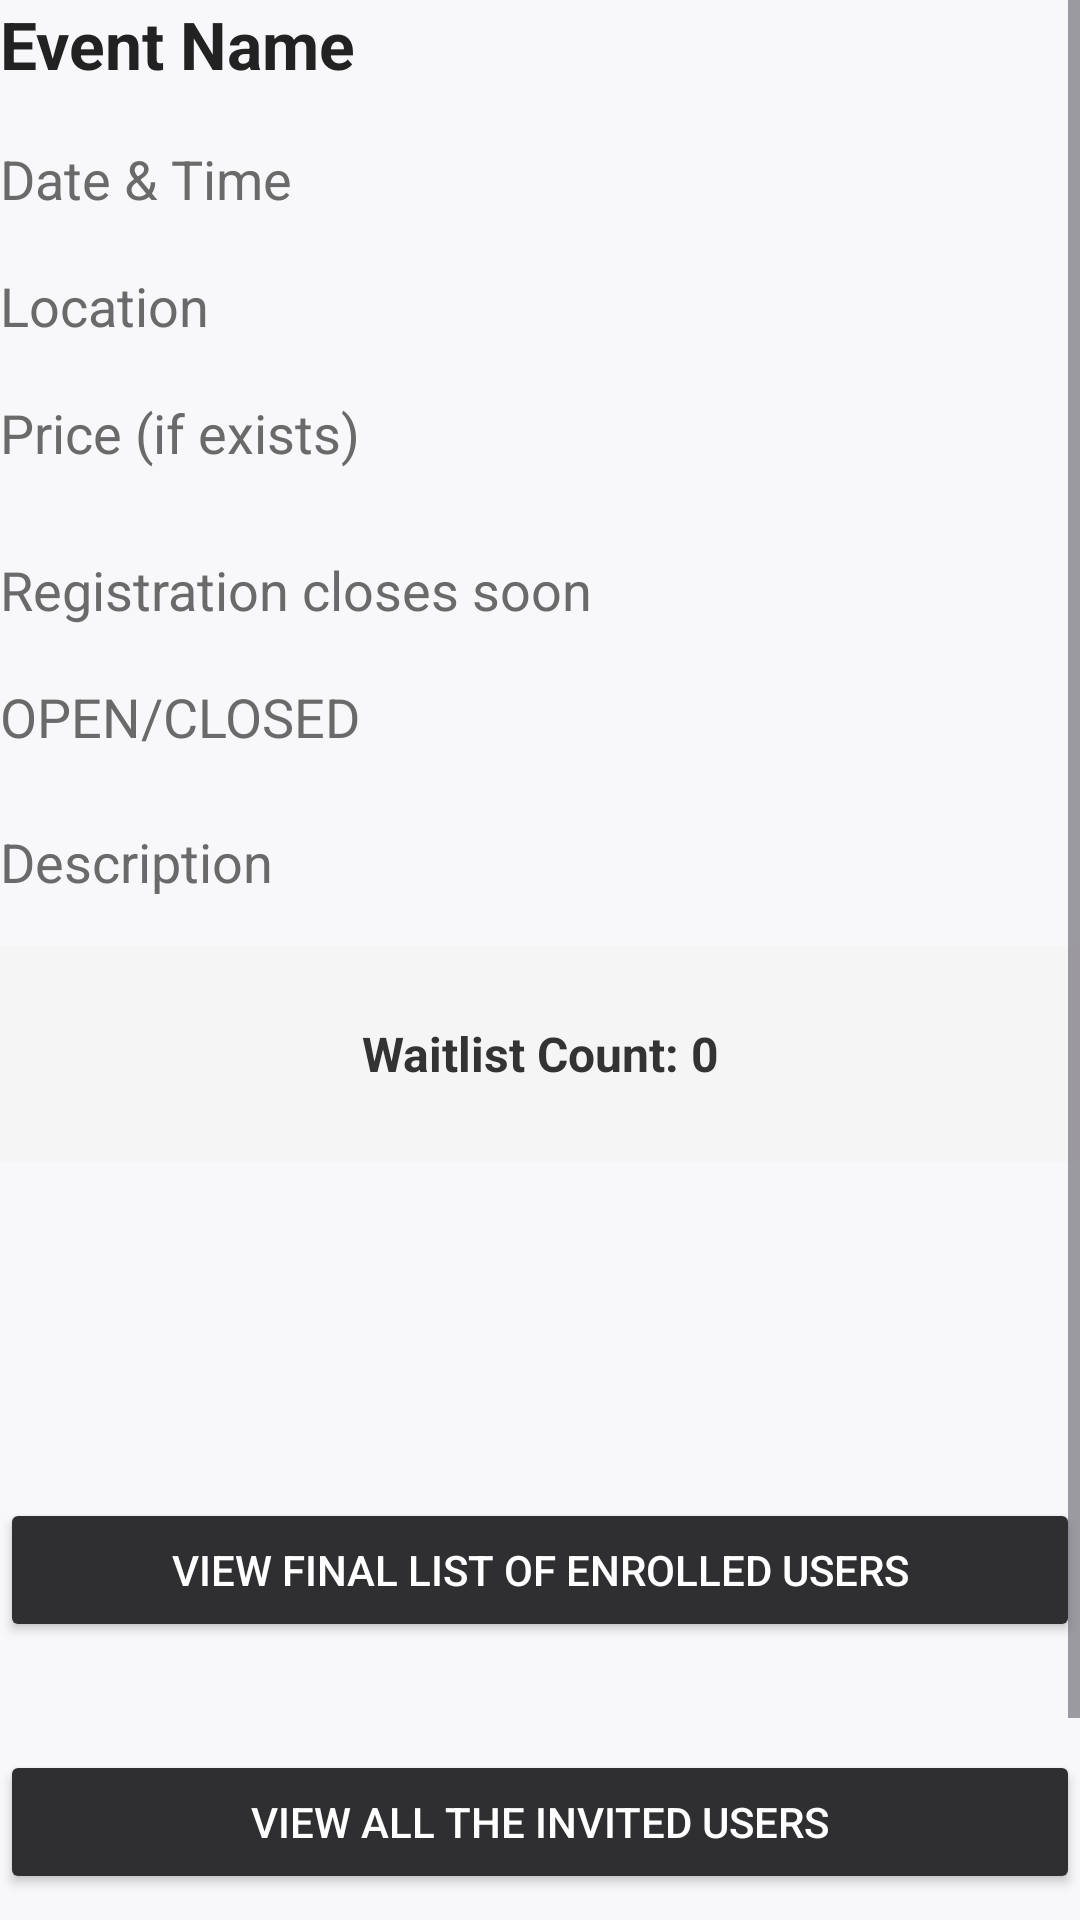

Here is an Android app screen rendered from its layout file. Give the layout XML and the strings, colors and styles it references.
<!-- AndroidManifest.xml: application theme Theme.OpcodeApp -->
<!-- res/layout/fragment_event_organizer.xml -->
<?xml version="1.0" encoding="utf-8"?>
<ScrollView xmlns:android="http://schemas.android.com/apk/res/android"
    xmlns:app="http://schemas.android.com/apk/res-auto"
    android:layout_width="match_parent"
    android:layout_height="match_parent"
    android:layout_margin="5dp"
    android:background="@color/profile_bg">

    <LinearLayout
        android:layout_width="match_parent"
        android:layout_height="wrap_content"
        android:orientation="vertical">

        <LinearLayout
            android:layout_width="match_parent"
            android:layout_height="wrap_content"
            android:orientation="horizontal">

            <TextView
                android:id="@+id/event_name_text"
                android:layout_width="0dp"
                android:layout_height="match_parent"
                android:layout_weight="1"
                android:text="@string/event_name"
                android:textColor="@color/profile_text"
                android:textSize="22sp"
                android:textStyle="bold" />

        </LinearLayout>

        <TextView
            android:id="@+id/event_date_text"
            android:layout_width="match_parent"
            android:layout_height="wrap_content"
            android:layout_marginTop="18dp"
            android:text="@string/date_amp_time"
            android:textColor="#6A6A6A"
            android:textSize="18sp" />

        <TextView
            android:id="@+id/event_location_text"
            android:layout_width="wrap_content"
            android:layout_height="wrap_content"
            android:layout_marginTop="18dp"
            android:text="@string/location"
            android:textColor="#6A6A6A"
            android:textSize="18sp" />

        <TextView
            android:id="@+id/event_price_text"
            android:layout_width="match_parent"
            android:layout_height="wrap_content"
            android:layout_marginTop="18dp"
            android:text="@string/price_if_exists"
            android:textColor="#6A6A6A"
            android:textSize="18sp" />

        <TextView
            android:id="@+id/event_reg_close_text"
            android:layout_width="match_parent"
            android:layout_height="wrap_content"
            android:layout_marginTop="28dp"
            android:text="@string/registration_closes_soon"
            android:textColor="#6A6A6A"
            android:textSize="18sp" />

        <TextView
            android:id="@+id/event_open_closed_text"
            android:layout_width="match_parent"
            android:layout_height="wrap_content"
            android:layout_marginTop="18dp"
            android:text="@string/open_closed"
            android:textColor="#6A6A6A"
            android:textSize="18sp" />

        <TextView
            android:id="@+id/event_description_text"
            android:layout_width="191dp"
            android:layout_height="wrap_content"
            android:layout_marginTop="24dp"
            android:text="@string/description"
            android:textColor="#6A6A6A"
            android:textSize="18sp" />

        <LinearLayout
            android:layout_width="match_parent"
            android:layout_height="wrap_content"
            android:layout_marginVertical="16dp"
            android:background="#F5F5F5"
            android:gravity="center_vertical"
            android:orientation="horizontal"
            android:padding="12dp">

            <ImageButton
                android:id="@+id/btn_comment"
                android:layout_width="48dp"
                android:layout_height="48dp"
                android:background="?attr/selectableItemBackgroundBorderless"
                android:contentDescription="Comment Section"
                android:src="@drawable/ic_comment_icon"
                app:tint="@color/black" />

            <TextView
                android:id="@+id/event_waitlist_count_text"
                android:layout_width="0dp"
                android:layout_height="wrap_content"
                android:layout_weight="1"
                android:text="Waitlist Count: 0"
                android:textAlignment="center"
                android:textColor="#333333"
                android:textSize="16sp"
                android:textStyle="bold" />

            <ImageButton
                android:id="@+id/btn_qr_code"
                android:layout_width="48dp"
                android:layout_height="48dp"
                android:background="?attr/selectableItemBackgroundBorderless"
                android:contentDescription="Lottery Rules"
                android:src="@drawable/ic_qr_code_scan_icon"
                app:tint="@color/black" />
        </LinearLayout>

        <LinearLayout
            android:layout_width="match_parent"
            android:layout_height="wrap_content"
            android:orientation="vertical">

            <ImageButton
                android:id="@+id/map_button"
                android:layout_width="60dp"
                android:layout_height="60dp"
                android:background="?attr/selectableItemBackgroundBorderless"
                android:src="@drawable/map_icon"
                app:tint="@color/black" />

            <Button
                android:id="@+id/enrolled_users_button"
                android:layout_width="match_parent"
                android:layout_height="wrap_content"
                android:layout_marginTop="36dp"
                android:backgroundTint="@color/profile_button"
                android:text="@string/view_final_list_of_enrolled_users"
                android:textColor="@android:color/white" />


        </LinearLayout>

        <Button
            android:id="@+id/invited_users_button"
            android:layout_width="match_parent"
            android:layout_height="wrap_content"
            android:layout_marginTop="36dp"
            android:backgroundTint="@color/profile_button"
            android:text="@string/view_all_the_invited_users"
            android:textColor="@android:color/white" />

        <Button
            android:id="@+id/all_applicants_button"
            android:layout_width="match_parent"
            android:layout_height="wrap_content"
            android:layout_marginTop="36dp"
            android:backgroundTint="@color/profile_button"
            android:text="@string/view_all_applicants"
            android:textColor="@android:color/white" />


    </LinearLayout>

</ScrollView>
<!-- resources referenced by this layout -->
<resources>
  <color name="black">#FF000000</color>
  <color name="profile_bg">#F8F7F9</color>
  <color name="profile_button">#2F2F31</color>
  <color name="profile_text">#222222</color>
  <string name="date_amp_time">Date &amp; Time</string>
  <string name="description">Description</string>
  <string name="event_name">Event Name</string>
  <string name="location">Location</string>
  <string name="open_closed">OPEN/CLOSED</string>
  <string name="price_if_exists">Price (if exists)</string>
  <string name="registration_closes_soon">Registration closes soon</string>
  <string name="view_all_applicants">View all applicants</string>
  <string name="view_all_the_invited_users">View all the invited users</string>
  <string name="view_final_list_of_enrolled_users">View Final List of Enrolled Users</string>
  <style name="Theme.OpcodeApp" parent="Base.Theme.OpcodeApp" />
  <style name="Base.Theme.OpcodeApp" parent="Theme.Material3.DayNight.NoActionBar">
          
          
      </style>
</resources>
